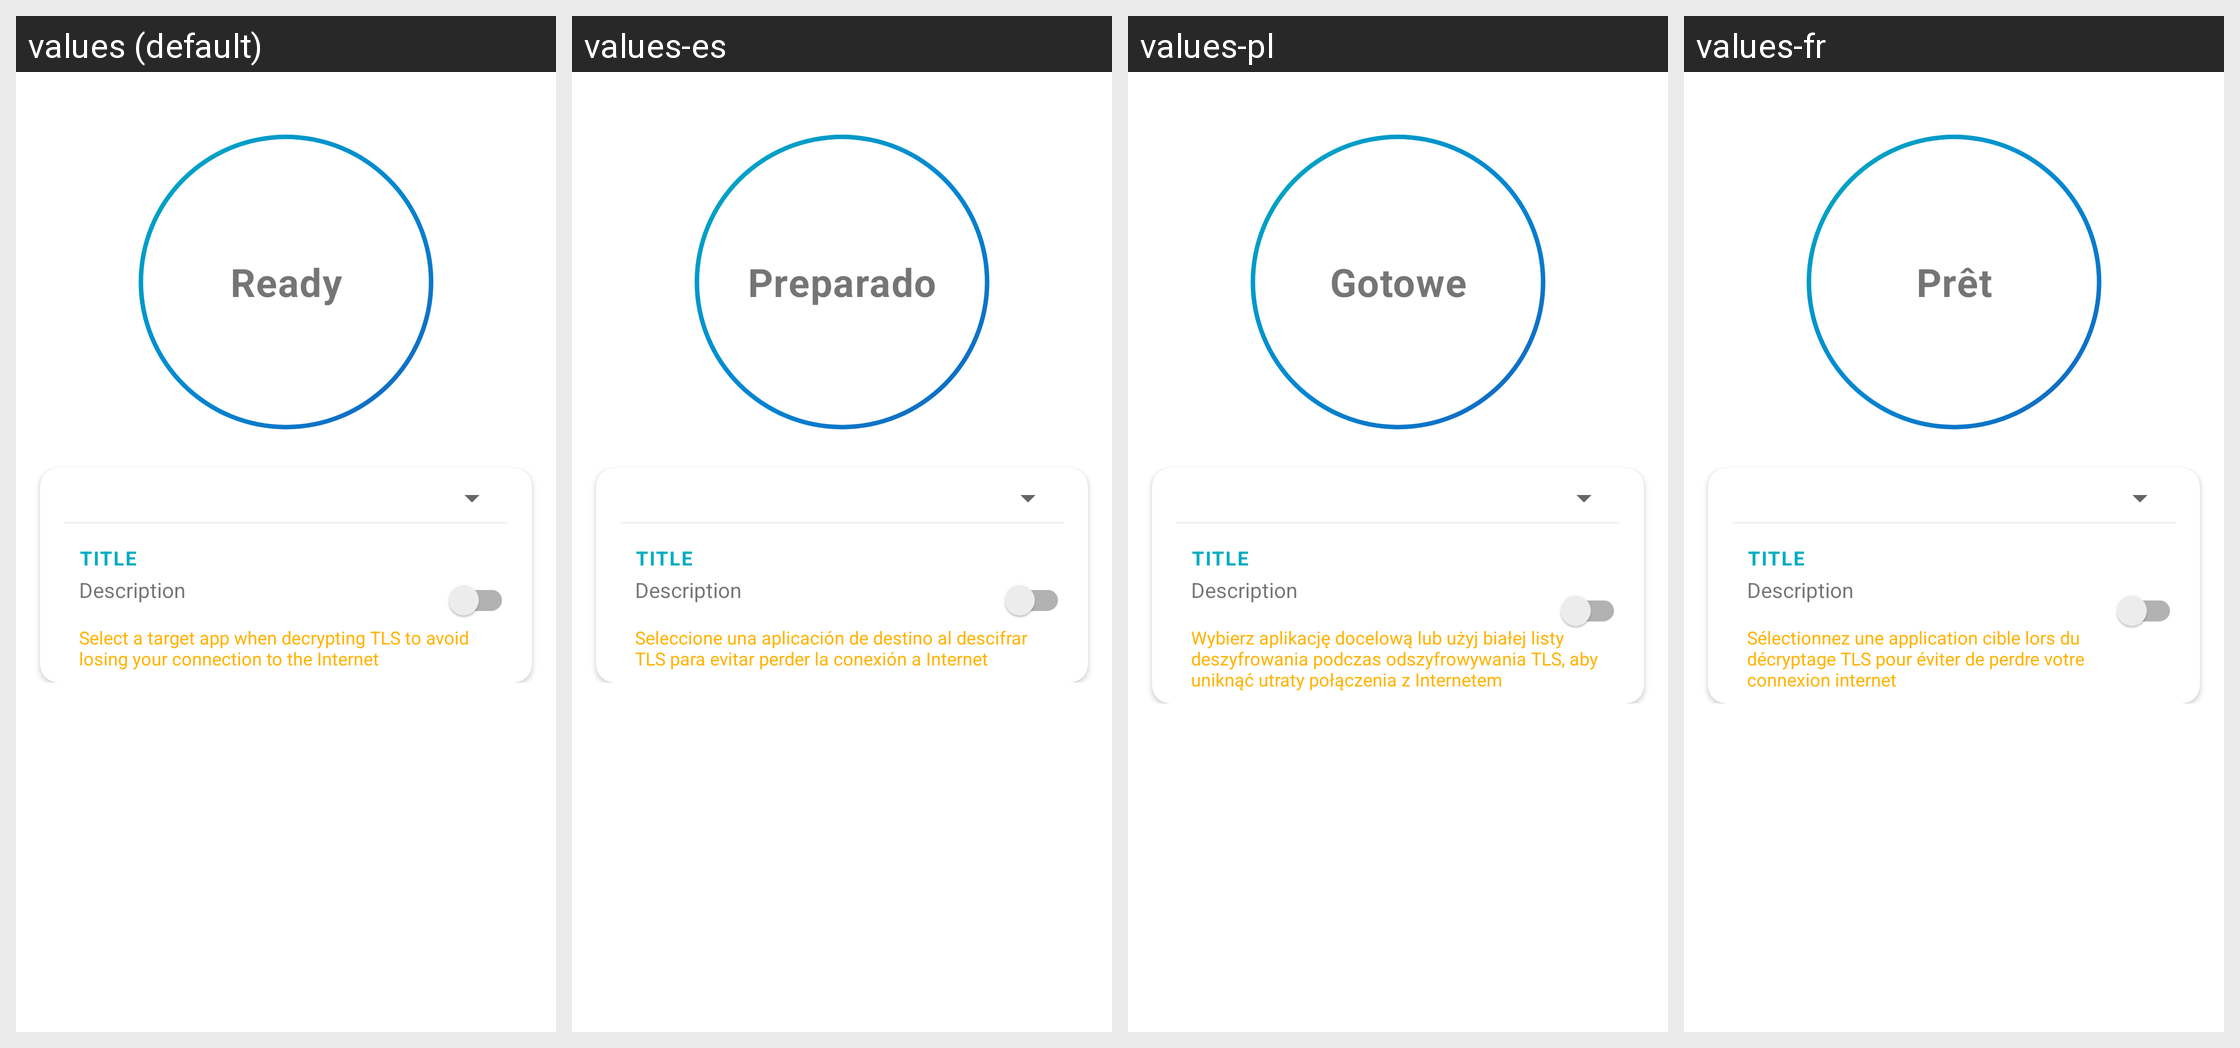

Here is an Android app screen in its default locale and in the app's own translations. Write out the translated-string differences for the strings that appear on this screen.
Android screen res/layout/status.xml rendered under 4 locales, left to right: values (default), values-es, values-pl, values-fr. Device: Nexus 5 (rendered at 1080×1920; each locale shown at half size, 540×960, under a caption strip naming it); theme AppTheme.
Other locales in the repository, not shown: values-ar, values-az, values-de, values-in, values-it, values-ja, values-ko, values-nb-rNO, values-pt-rBR, values-ru, values-tr, values-uk, values-zh-rCN.
Strings drawn on this screen, with the default value and each locale's value (text and hints the layout hard-codes, and strings that could not be matched under every locale, appear in the picture but are not listed):

ready
  values: Ready
  values-es: Preparado
  values-pl: Gotowe
  values-fr: Prêt

decryption_no_filter_warn
  values: Select a target app when decrypting TLS to avoid losing your connection to the Internet
  values-es: Seleccione una aplicación de destino al descifrar TLS para evitar perder la conexión a Internet
  values-pl: Wybierz aplikację docelową lub użyj białej listy deszyfrowania podczas odszyfrowywania TLS, aby uniknąć utraty połączenia z Internetem
  values-fr: Sélectionnez une application cible lors du décryptage TLS pour éviter de perdre votre connexion internet
